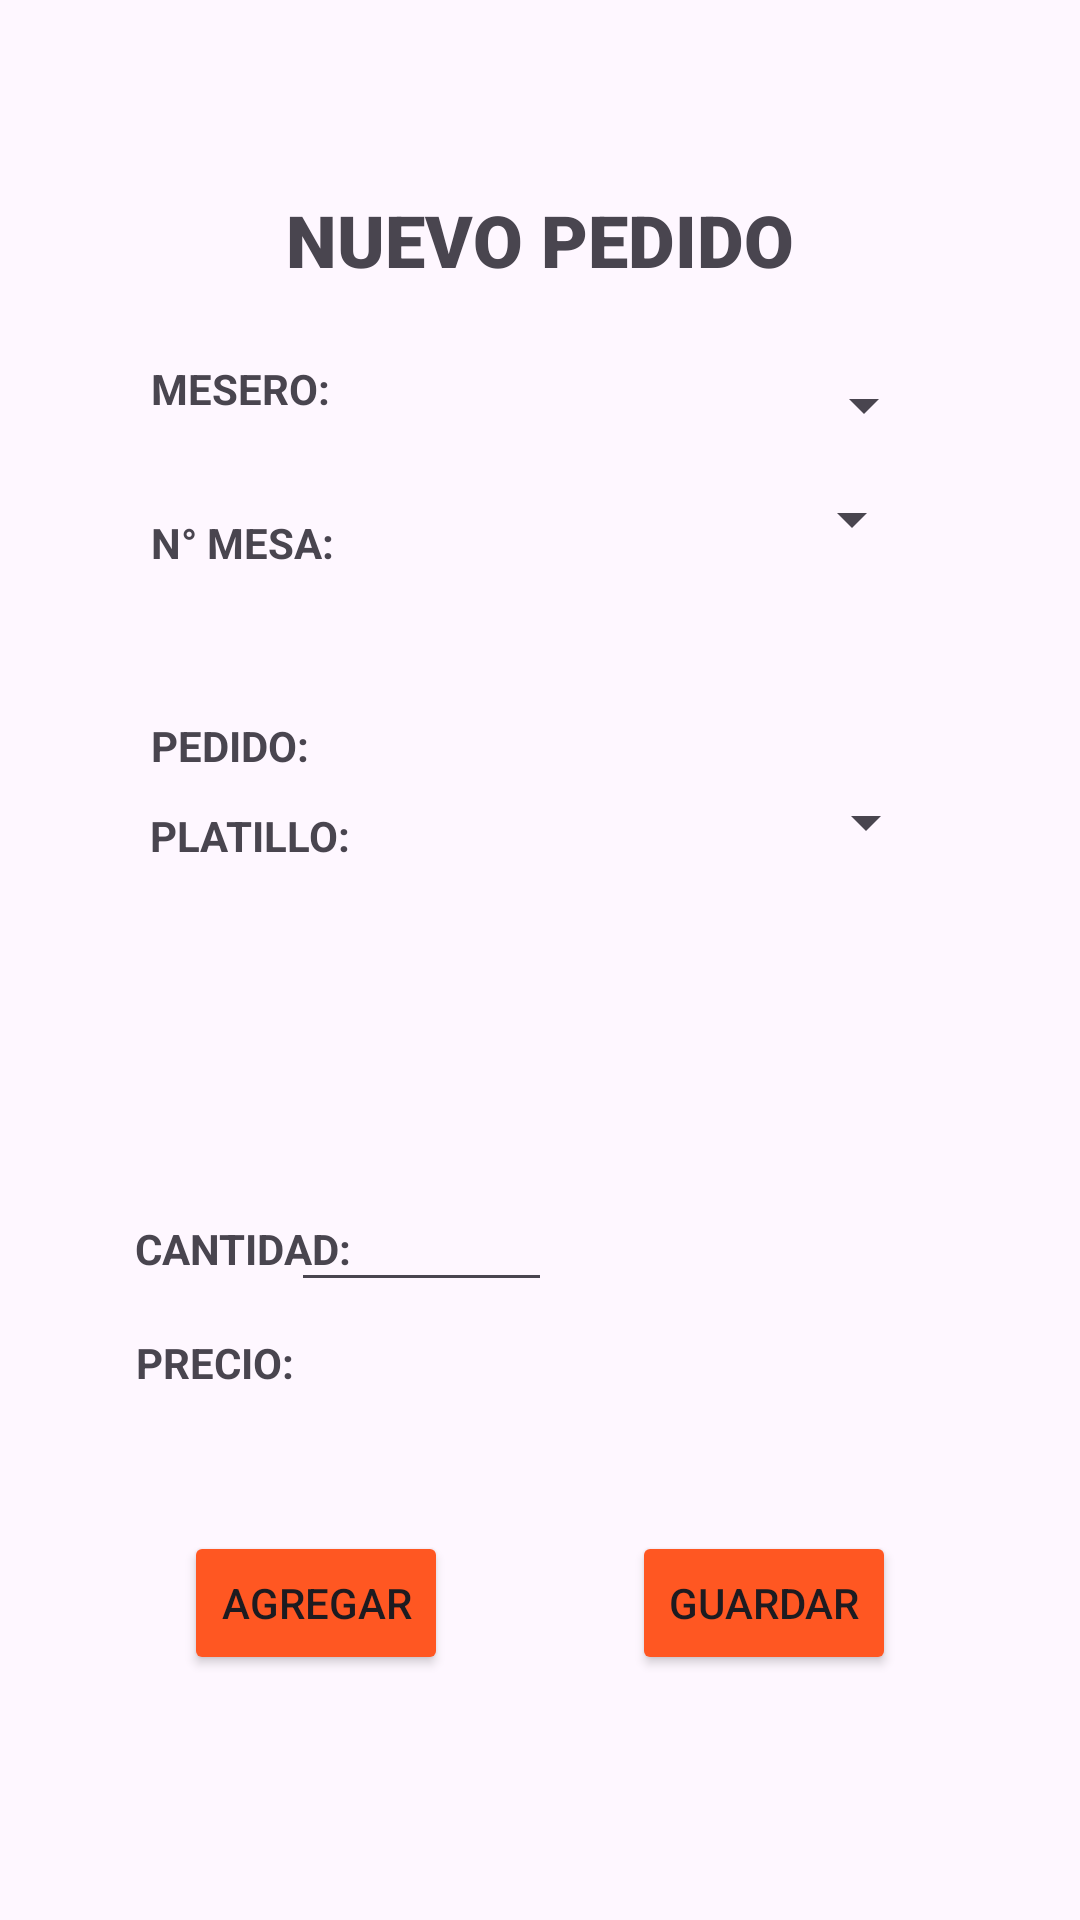

Here is an Android app screen rendered from its layout file. Give the layout XML and the strings, colors and styles it references.
<!-- AndroidManifest.xml: application theme Theme.Restaurante_Misti -->
<!-- res/layout/activity_nuevo_pedido.xml -->
<?xml version="1.0" encoding="utf-8"?>
<androidx.constraintlayout.widget.ConstraintLayout xmlns:android="http://schemas.android.com/apk/res/android"
    xmlns:app="http://schemas.android.com/apk/res-auto"
    xmlns:tools="http://schemas.android.com/tools"
    android:id="@+id/main"
    android:layout_width="match_parent"
    android:layout_height="match_parent"
    android:foregroundTint="#FF5722"
    android:textAlignment="center">

    <TextView
        android:id="@+id/textView"
        android:layout_width="wrap_content"
        android:layout_height="wrap_content"
        android:fontFamily="sans-serif-black"
        android:text="NUEVO PEDIDO"
        android:textSize="24sp"
        android:textStyle="bold"
        app:layout_constraintBottom_toBottomOf="parent"
        app:layout_constraintEnd_toEndOf="parent"
        app:layout_constraintStart_toStartOf="parent"
        app:layout_constraintTop_toTopOf="parent"
        app:layout_constraintVertical_bias="0.105" />

    <Button
        android:id="@+id/button2"
        android:layout_width="wrap_content"
        android:layout_height="wrap_content"
        android:backgroundTint="#FF5722"
        android:text="GUARDAR"
        app:layout_constraintBottom_toBottomOf="parent"
        app:layout_constraintEnd_toEndOf="parent"
        app:layout_constraintHorizontal_bias="0.5"
        app:layout_constraintStart_toEndOf="@+id/button"
        app:layout_constraintTop_toTopOf="parent"
        app:layout_constraintVertical_bias="0.862" />

    <Button
        android:id="@+id/button"
        android:layout_width="wrap_content"
        android:layout_height="wrap_content"
        android:backgroundTint="#FF5722"
        android:text="AGREGAR"
        app:layout_constraintBottom_toBottomOf="parent"
        app:layout_constraintEnd_toStartOf="@+id/button2"
        app:layout_constraintHorizontal_bias="0.5"
        app:layout_constraintStart_toStartOf="parent"
        app:layout_constraintTop_toTopOf="parent"
        app:layout_constraintVertical_bias="0.862" />

    <Spinner
        android:id="@+id/sp_mesero"
        android:layout_width="176dp"
        android:layout_height="28dp"
        android:layout_marginStart="24dp"
        android:layout_marginTop="24dp"
        android:layout_marginBottom="52dp"
        app:layout_constraintBottom_toBottomOf="parent"
        app:layout_constraintEnd_toEndOf="parent"
        app:layout_constraintHorizontal_bias="0.043"
        app:layout_constraintStart_toEndOf="@+id/textView2"
        app:layout_constraintTop_toTopOf="parent"
        app:layout_constraintVertical_bias="0.181" />

    <TextView
        android:id="@+id/textView2"
        android:layout_width="wrap_content"
        android:layout_height="wrap_content"
        android:text="MESERO:"
        android:textStyle="bold"
        app:layout_constraintBottom_toBottomOf="parent"
        app:layout_constraintEnd_toEndOf="parent"
        app:layout_constraintHorizontal_bias="0.168"
        app:layout_constraintStart_toStartOf="parent"
        app:layout_constraintTop_toTopOf="parent"
        app:layout_constraintVertical_bias="0.193" />

    <Spinner
        android:id="@+id/spinner2"
        android:layout_width="176dp"
        android:layout_height="28dp"
        android:layout_marginStart="12dp"
        android:layout_marginBottom="104dp"
        app:layout_constraintBottom_toBottomOf="parent"
        app:layout_constraintEnd_toEndOf="parent"
        app:layout_constraintHorizontal_bias="0.145"
        app:layout_constraintStart_toEndOf="@+id/textViewm"
        app:layout_constraintTop_toTopOf="parent"
        app:layout_constraintVertical_bias="0.313" />

    <TextView
        android:id="@+id/textView4"
        android:layout_width="wrap_content"
        android:layout_height="wrap_content"
        android:layout_marginTop="58dp"
        android:layout_marginBottom="8dp"
        android:text="PEDIDO:"
        android:textStyle="bold"
        app:layout_constraintBottom_toBottomOf="parent"
        app:layout_constraintEnd_toEndOf="parent"
        app:layout_constraintHorizontal_bias="0.164"
        app:layout_constraintStart_toStartOf="parent"
        app:layout_constraintTop_toTopOf="parent"
        app:layout_constraintVertical_bias="0.326" />

    <TextView
        android:id="@+id/textView5"
        android:layout_width="wrap_content"
        android:layout_height="wrap_content"
        android:text="PLATILLO:"
        android:textStyle="bold"
        app:layout_constraintBottom_toBottomOf="parent"
        app:layout_constraintEnd_toEndOf="parent"
        app:layout_constraintHorizontal_bias="0.171"
        app:layout_constraintStart_toStartOf="parent"
        app:layout_constraintTop_toTopOf="parent"
        app:layout_constraintVertical_bias="0.433" />

    <TextView
        android:id="@+id/textView6"
        android:layout_width="wrap_content"
        android:layout_height="wrap_content"
        android:text="CANTIDAD:"
        android:textStyle="bold"
        app:layout_constraintBottom_toBottomOf="parent"
        app:layout_constraintEnd_toEndOf="parent"
        app:layout_constraintHorizontal_bias="0.156"
        app:layout_constraintStart_toStartOf="parent"
        app:layout_constraintTop_toTopOf="parent"
        app:layout_constraintVertical_bias="0.655" />

    <TextView
        android:id="@+id/textView7"
        android:layout_width="wrap_content"
        android:layout_height="wrap_content"
        android:text="PRECIO:"
        android:textStyle="bold"
        app:layout_constraintBottom_toBottomOf="parent"
        app:layout_constraintEnd_toEndOf="parent"
        app:layout_constraintHorizontal_bias="0.148"
        app:layout_constraintStart_toStartOf="parent"
        app:layout_constraintTop_toTopOf="parent"
        app:layout_constraintVertical_bias="0.716" />

    <TextView
        android:id="@+id/textViewm"
        android:layout_width="wrap_content"
        android:layout_height="wrap_content"
        android:text="N° MESA:"
        android:textStyle="bold"
        app:layout_constraintBottom_toBottomOf="parent"
        app:layout_constraintEnd_toEndOf="parent"
        app:layout_constraintHorizontal_bias="0.168"
        app:layout_constraintStart_toStartOf="parent"
        app:layout_constraintTop_toTopOf="parent"
        app:layout_constraintVertical_bias="0.276" />

    <EditText
        android:id="@+id/editTextNumber"
        android:layout_width="87dp"
        android:layout_height="29dp"
        android:layout_marginEnd="176dp"
        android:ems="10"
        android:inputType="number"
        app:layout_constraintBottom_toBottomOf="parent"
        app:layout_constraintEnd_toEndOf="parent"
        app:layout_constraintHorizontal_bias="1.0"
        app:layout_constraintStart_toEndOf="@+id/textView6"
        app:layout_constraintTop_toTopOf="parent"
        app:layout_constraintVertical_bias="0.663" />

    <Spinner
        android:id="@+id/spinner"
        android:layout_width="176dp"
        android:layout_height="28dp"
        android:layout_marginStart="20dp"
        app:layout_constraintBottom_toBottomOf="parent"
        app:layout_constraintEnd_toEndOf="parent"
        app:layout_constraintHorizontal_bias="0.0"
        app:layout_constraintStart_toEndOf="@+id/textView5"
        app:layout_constraintTop_toTopOf="parent"
        app:layout_constraintVertical_bias="0.425" />

    <androidx.constraintlayout.widget.Guideline
        android:id="@+id/guideline3"
        android:layout_width="wrap_content"
        android:layout_height="wrap_content"
        android:orientation="vertical"
        app:layout_constraintGuide_begin="147dp" />

    <TextView
        android:id="@+id/textView3"
        android:layout_width="86dp"
        android:layout_height="22dp"
        tools:layout_editor_absoluteX="146dp"
        tools:layout_editor_absoluteY="510dp" />

</androidx.constraintlayout.widget.ConstraintLayout>
<!-- resources referenced by this layout -->
<resources>
  <style name="Theme.Restaurante_Misti" parent="Base.Theme.Restaurante_Misti" />
  <style name="Base.Theme.Restaurante_Misti" parent="Theme.Material3.DayNight.NoActionBar">
          
          
      </style>
</resources>
